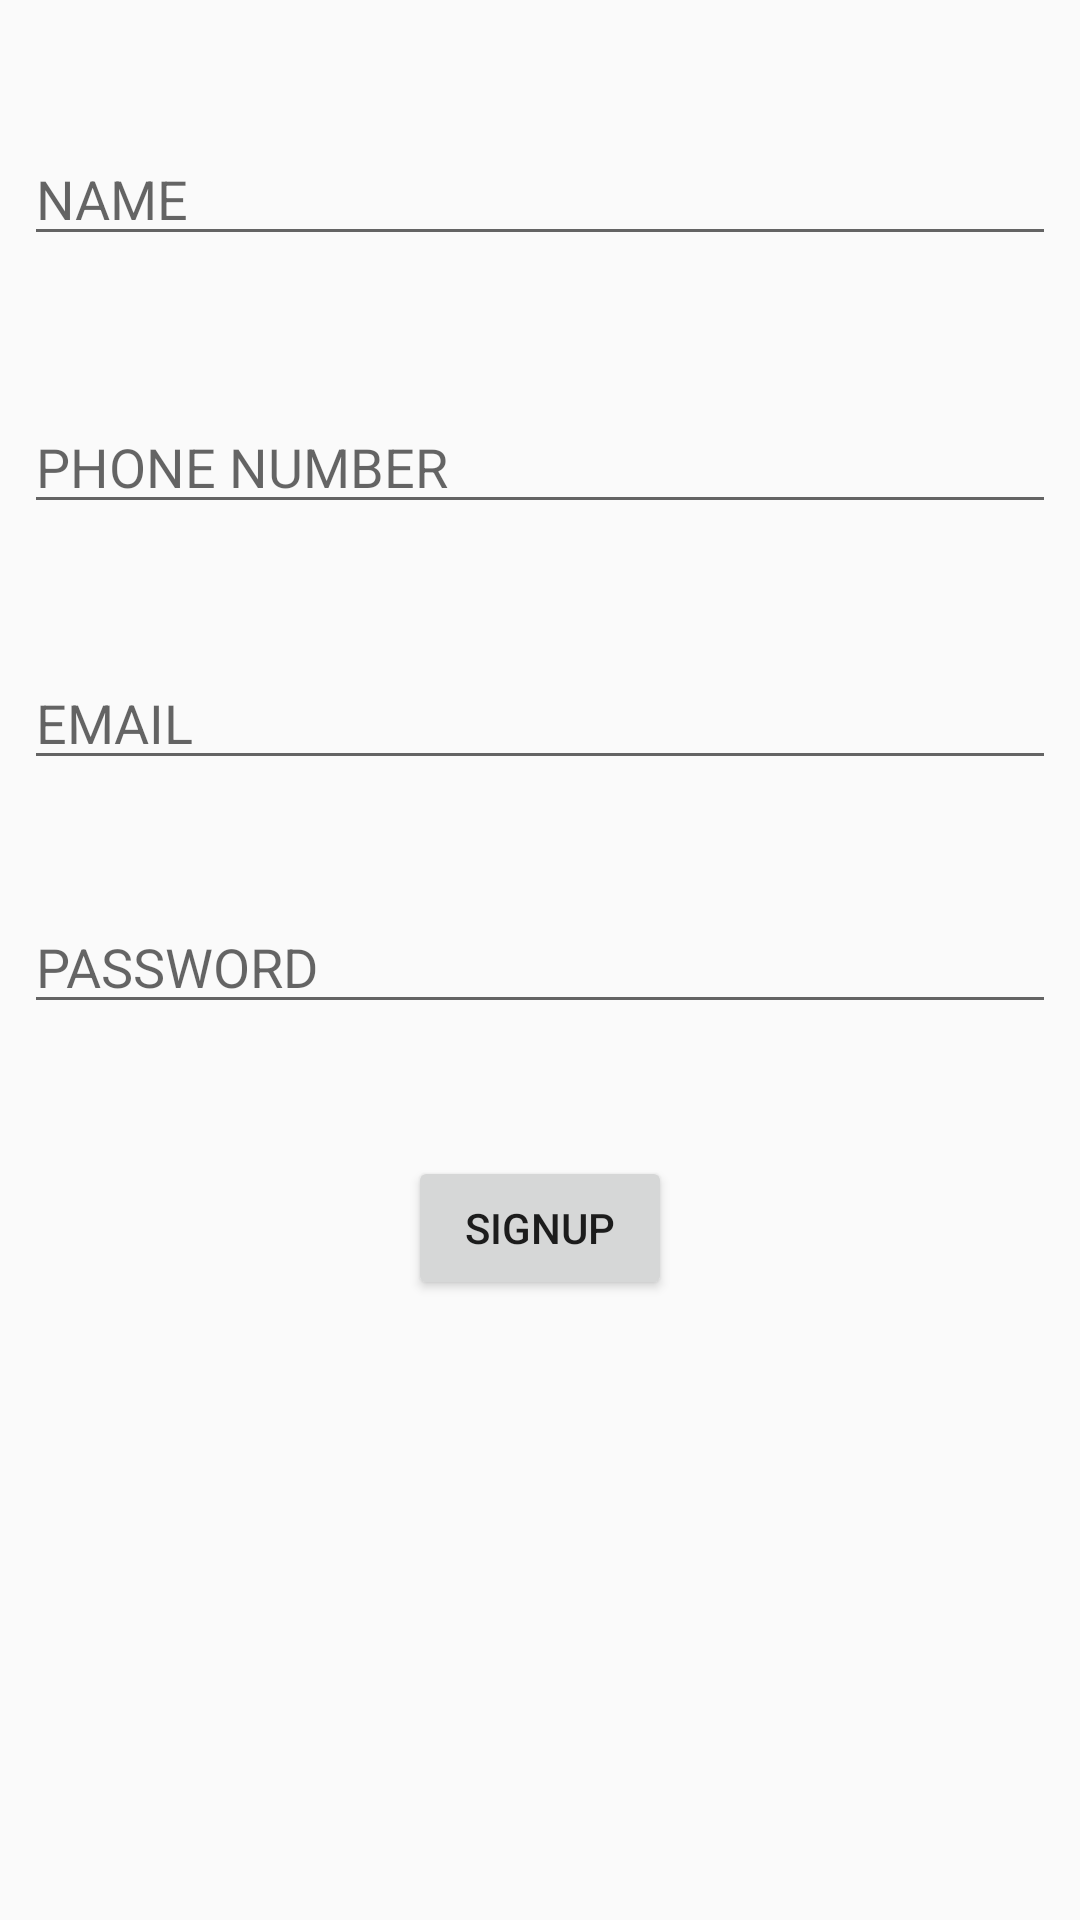

Produce the Android XML layout that renders to this screen, including the resource entries it uses.
<!-- AndroidManifest.xml: application theme AppTheme -->
<!-- res/layout/acitivity_signup.xml -->
<?xml version="1.0" encoding="utf-8"?>
<ScrollView xmlns:android="http://schemas.android.com/apk/res/android"
    xmlns:app="http://schemas.android.com/apk/res-auto"
    xmlns:tools="http://schemas.android.com/tools"
    android:layout_width="match_parent"
    android:layout_height="match_parent"
    android:fillViewport="true">

    <android.support.constraint.ConstraintLayout
        android:layout_width="match_parent"
        android:layout_height="match_parent">

        <EditText
            android:id="@+id/_name"
            android:layout_width="0dp"
            android:layout_height="wrap_content"
            android:layout_marginEnd="8dp"
            android:layout_marginStart="8dp"
            android:layout_marginTop="44dp"
            android:ems="10"
            android:hint="NAME"
            android:inputType="textPersonName"
            app:layout_constraintEnd_toEndOf="parent"
            app:layout_constraintHorizontal_bias="0.22"
            app:layout_constraintStart_toStartOf="parent"
            app:layout_constraintTop_toTopOf="parent" />

        <EditText
            android:id="@+id/email_field"
            android:layout_width="0dp"
            android:layout_height="wrap_content"
            android:layout_marginEnd="8dp"
            android:layout_marginStart="8dp"
            android:layout_marginTop="44dp"
            android:ems="10"
            android:hint="EMAIL"
            android:inputType="textEmailAddress"
            app:layout_constraintEnd_toEndOf="parent"
            app:layout_constraintHorizontal_bias="0.22"
            app:layout_constraintStart_toStartOf="parent"
            app:layout_constraintTop_toBottomOf="@+id/ph_num" />

        <EditText
            android:id="@+id/password_field"
            android:layout_width="0dp"
            android:layout_height="wrap_content"
            android:layout_marginEnd="8dp"
            android:layout_marginStart="8dp"
            android:layout_marginTop="40dp"
            android:ems="10"
            android:hint="PASSWORD"
            android:inputType="textPassword"
            app:layout_constraintEnd_toEndOf="parent"
            app:layout_constraintHorizontal_bias="0.22"
            app:layout_constraintStart_toStartOf="parent"
            app:layout_constraintTop_toBottomOf="@+id/email_field" />

        <Button
            android:id="@+id/signup"
            android:layout_width="wrap_content"
            android:layout_height="wrap_content"
            android:layout_marginBottom="8dp"
            android:layout_marginEnd="8dp"
            android:layout_marginStart="8dp"
            android:layout_marginTop="44dp"
            android:text="SignUp"
            app:layout_constraintBottom_toBottomOf="parent"
            app:layout_constraintEnd_toEndOf="parent"
            app:layout_constraintStart_toStartOf="parent"
            app:layout_constraintTop_toBottomOf="@+id/password_field"
            app:layout_constraintVertical_bias="0.0" />

        <EditText
            android:id="@+id/ph_num"
            android:layout_width="0dp"
            android:layout_height="wrap_content"
            android:layout_marginEnd="8dp"
            android:layout_marginStart="8dp"
            android:layout_marginTop="48dp"
            android:ems="10"
            android:hint="PHONE NUMBER"
            android:inputType="phone"
            app:layout_constraintEnd_toEndOf="parent"
            app:layout_constraintStart_toStartOf="parent"
            app:layout_constraintTop_toBottomOf="@+id/_name" />

    </android.support.constraint.ConstraintLayout>
</ScrollView>
<!-- resources referenced by this layout -->
<resources>
  <style name="AppTheme" parent="AppTheme.Base">
  
      </style>
  <style name="AppTheme.Base" parent="Theme.AppCompat.Light.DarkActionBar">
          
          <item name="colorPrimary">@color/colorPrimary</item>
          <item name="colorPrimaryDark">@color/colorPrimaryDark</item>
          <item name="colorAccent">@color/colorAccent</item>
  
      </style>
  <!-- not gathered from this repository: default colours our renderer supplied (Android Studio template values) -->
  <color name="colorPrimary">#FF6200EE</color>
  <color name="colorPrimaryDark">#FF3700B3</color>
  <color name="colorAccent">#FF03DAC5</color>
</resources>
